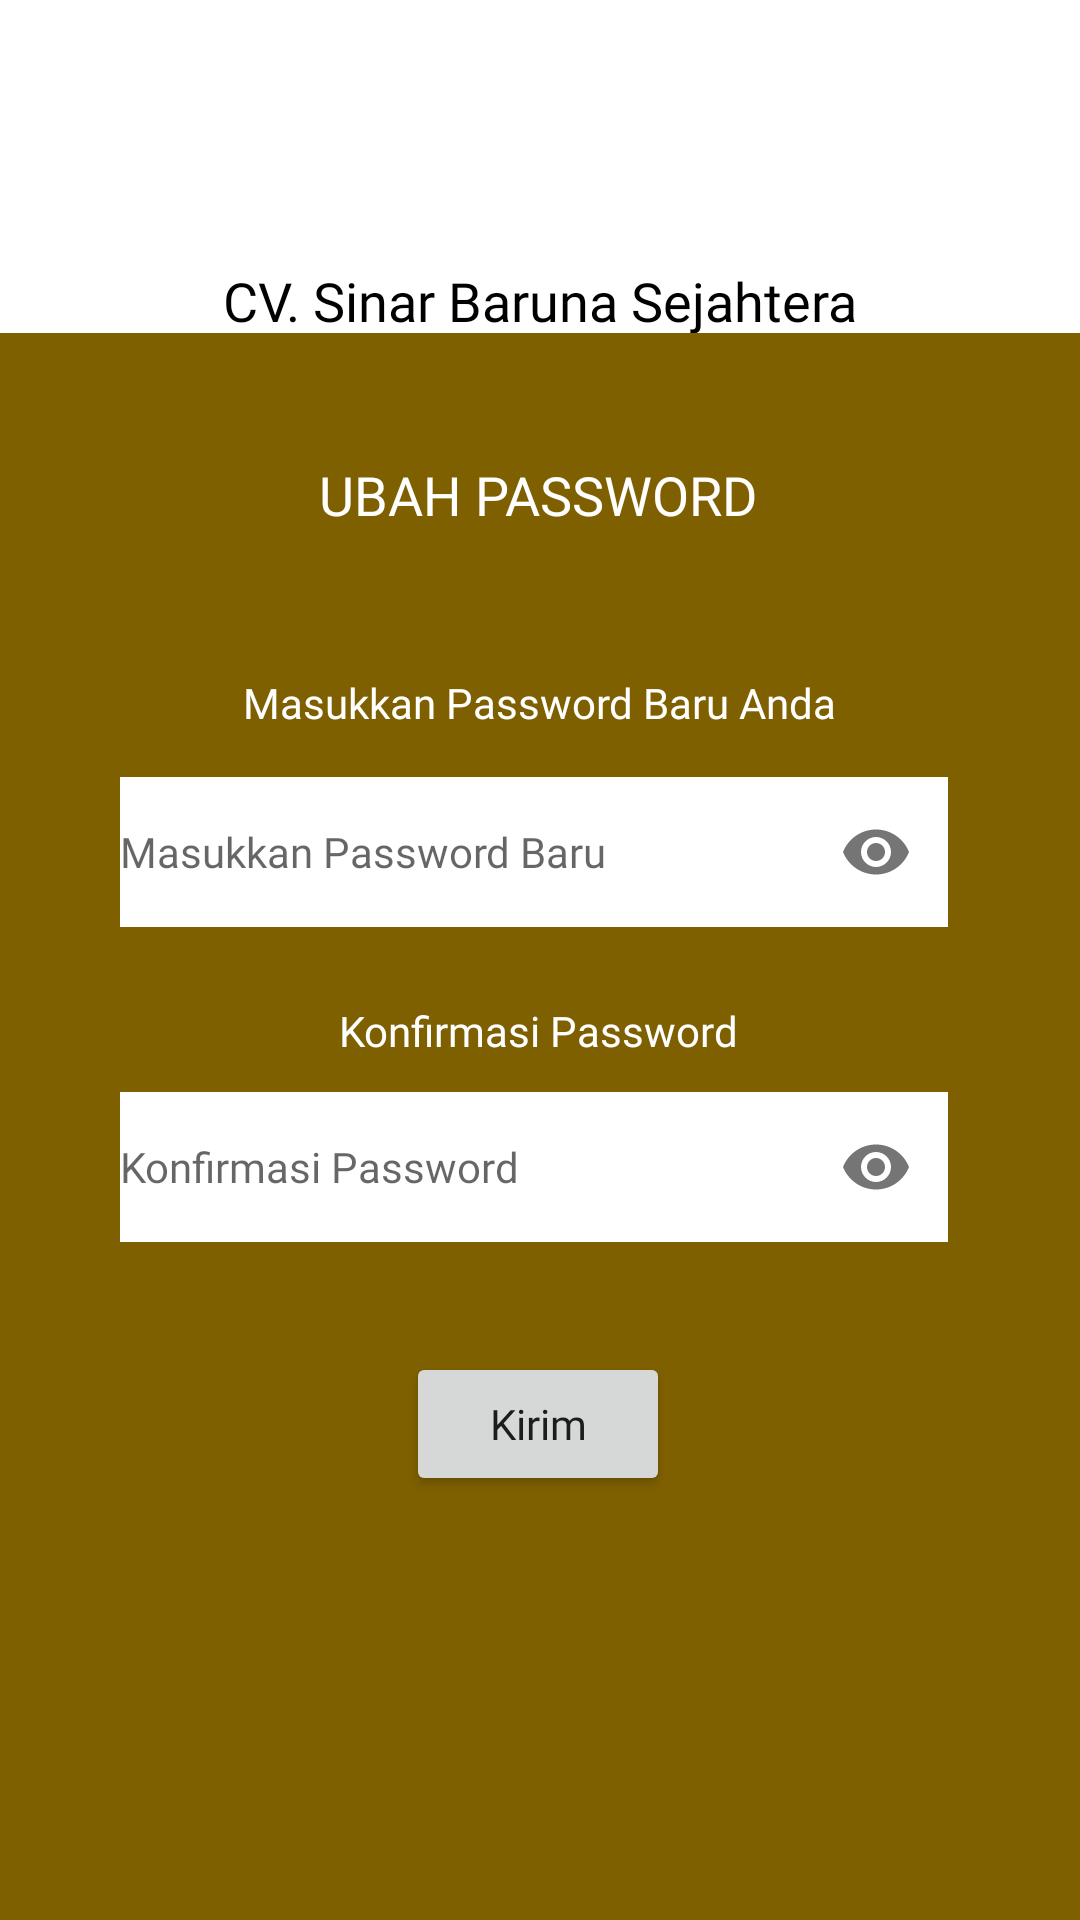

This screen was rendered from an Android layout file. Write that file and the resources it references.
<!-- AndroidManifest.xml: activity theme Theme.AppCompat.Light.NoActionBar -->
<!-- res/layout/activity_update_password.xml -->
<?xml version="1.0" encoding="utf-8"?>
<androidx.constraintlayout.widget.ConstraintLayout
    xmlns:android="http://schemas.android.com/apk/res/android"
    xmlns:app="http://schemas.android.com/apk/res-auto"
    xmlns:tools="http://schemas.android.com/tools"
    android:layout_width="match_parent"
    android:layout_height="match_parent"
    android:background="@color/primary"
    tools:context=".UpdatePasswordActivity">

    <androidx.constraintlayout.widget.ConstraintLayout
        android:id="@+id/constraint1"
        android:layout_width="match_parent"
        android:layout_height="200dp"
        android:orientation="vertical"
        android:background="@color/white"
        app:layout_constraintTop_toTopOf="parent">

        <TextView
            android:id="@+id/textView"
            android:layout_width="wrap_content"
            android:layout_height="wrap_content"
            android:fontFamily="@font/montseratbold"
            android:text="CV. Sinar Baruna Sejahtera"
            android:textColor="@color/black"
            android:textSize="18sp"
            app:layout_constraintTop_toTopOf="parent"
            app:layout_constraintBottom_toBottomOf="parent"
            app:layout_constraintStart_toStartOf="parent"
            app:layout_constraintEnd_toEndOf="parent"
            tools:layout_editor_absoluteX="153dp"
            tools:layout_editor_absoluteY="91dp" />
    </androidx.constraintlayout.widget.ConstraintLayout>

    <androidx.constraintlayout.widget.ConstraintLayout
        android:layout_width="match_parent"
        android:layout_height="529dp"
        android:background="@color/primary"
        app:layout_constraintBottom_toBottomOf="parent"
        app:layout_constraintEnd_toEndOf="parent"
        app:layout_constraintStart_toStartOf="parent">


        <TextView
            android:layout_width="wrap_content"
            android:layout_height="wrap_content"
            android:layout_gravity="center"
            android:layout_marginTop="20dp"
            android:layout_marginBottom="40dp"
            android:fontFamily="@font/montseratbold"
            android:text="Ubah Password"
            android:textAllCaps="true"
            android:textColor="@color/white"
            android:textSize="18sp"
            app:layout_constraintBottom_toBottomOf="parent"
            app:layout_constraintEnd_toEndOf="parent"
            app:layout_constraintHorizontal_bias="0.497"
            app:layout_constraintStart_toStartOf="parent"
            app:layout_constraintTop_toTopOf="parent"
            app:layout_constraintVertical_bias="0.049" />

        <com.google.android.material.textfield.TextInputLayout
            android:layout_width="match_parent"
            android:layout_height="50dp"
            android:layout_marginStart="24dp"
            android:layout_marginTop="148dp"
            android:layout_marginEnd="24dp"
            android:background="@drawable/bgform"
            app:hintEnabled="false"
            app:layout_constraintEnd_toEndOf="parent"
            app:layout_constraintHorizontal_bias="1.0"
            app:layout_constraintStart_toStartOf="parent"
            app:layout_constraintTop_toTopOf="parent"
            app:passwordToggleEnabled="true">


            <com.google.android.material.textfield.TextInputEditText
                android:id="@+id/edt_ubahpassword"
                android:layout_width="match_parent"
                android:layout_height="match_parent"
                android:layout_marginStart="16dp"
                android:layout_marginEnd="20dp"
                android:background="@color/white"
                android:fontFamily="@font/montseratmedium"
                android:gravity="center_vertical"
                android:hint="Masukkan Password Baru"
                android:inputType="textPassword"
                android:textSize="14sp" />

        </com.google.android.material.textfield.TextInputLayout>

        <TextView
            android:layout_width="wrap_content"
            android:layout_height="wrap_content"
            android:layout_gravity="center"
            android:fontFamily="@font/montseratmedium"
            android:text="Masukkan Password Baru Anda"
            android:textColor="@color/white"
            android:textSize="14sp"
            app:layout_constraintBottom_toBottomOf="parent"
            app:layout_constraintEnd_toEndOf="parent"
            app:layout_constraintStart_toStartOf="parent"
            app:layout_constraintTop_toTopOf="parent"
            app:layout_constraintVertical_bias="0.223" />

        <com.google.android.material.textfield.TextInputLayout
            android:layout_width="match_parent"
            android:layout_height="50dp"
            android:layout_marginStart="24dp"
            android:layout_marginEnd="24dp"
            android:background="@drawable/bgform"
            app:hintEnabled="false"
            app:layout_constraintBottom_toBottomOf="parent"
            app:layout_constraintEnd_toEndOf="parent"
            app:layout_constraintHorizontal_bias="0.0"
            app:layout_constraintStart_toStartOf="parent"
            app:layout_constraintTop_toTopOf="parent"
            app:layout_constraintVertical_bias="0.528"
            app:passwordToggleEnabled="true">


            <com.google.android.material.textfield.TextInputEditText
                android:id="@+id/edt_confirmpassword"
                android:layout_width="match_parent"
                android:layout_height="match_parent"
                android:layout_marginStart="16dp"
                android:layout_marginEnd="20dp"
                android:background="@color/white"
                android:fontFamily="@font/montseratmedium"
                android:gravity="center_vertical"
                android:hint="Konfirmasi Password"
                android:inputType="textPassword"
                android:textSize="14sp" />

        </com.google.android.material.textfield.TextInputLayout>

        <TextView
            android:layout_width="wrap_content"
            android:layout_height="wrap_content"
            android:layout_gravity="center"
            android:fontFamily="@font/montseratmedium"
            android:text="Konfirmasi Password"
            android:textColor="@color/white"
            android:textSize="14sp"
            app:layout_constraintBottom_toBottomOf="parent"
            app:layout_constraintEnd_toEndOf="parent"
            app:layout_constraintHorizontal_bias="0.498"
            app:layout_constraintStart_toStartOf="parent"
            app:layout_constraintTop_toTopOf="parent"
            app:layout_constraintVertical_bias="0.437" />

        <Button
            android:id="@+id/btn_kirim"
            android:layout_width="wrap_content"
            android:layout_height="wrap_content"
            android:layout_gravity="center"
            android:fontFamily="@font/montseratbold"
            android:text="Kirim"
            android:textAllCaps="false"
            app:layout_constraintBottom_toBottomOf="parent"
            app:layout_constraintEnd_toEndOf="parent"
            app:layout_constraintHorizontal_bias="0.498"
            app:layout_constraintStart_toStartOf="parent"
            app:layout_constraintTop_toTopOf="parent"
            app:layout_constraintVertical_bias="0.706" />

    </androidx.constraintlayout.widget.ConstraintLayout>
</androidx.constraintlayout.widget.ConstraintLayout>
<!-- resources referenced by this layout -->
<resources>
  <color name="black">#FF000000</color>
  <color name="primary">#7F6000</color>
  <color name="white">#FFFFFFFF</color>
</resources>
